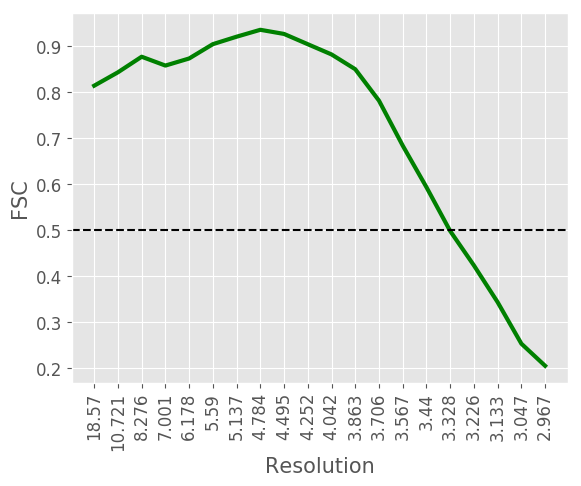

Source data for this figure (header and first rows):
#resolution, fsc
18.57, 0.8139
10.72, 0.843
8.276, 0.8768
7.001, 0.8576
6.178, 0.873
5.59, 0.9041
5.137, 0.9203
4.784, 0.9353
4.495, 0.9263
4.252, 0.904
4.042, 0.8818
3.863, 0.8497
3.706, 0.7814
3.567, 0.6838
3.44, 0.5935
3.328, 0.4983
3.226, 0.4236
3.133, 0.3437
3.047, 0.2536
2.967, 0.2056
